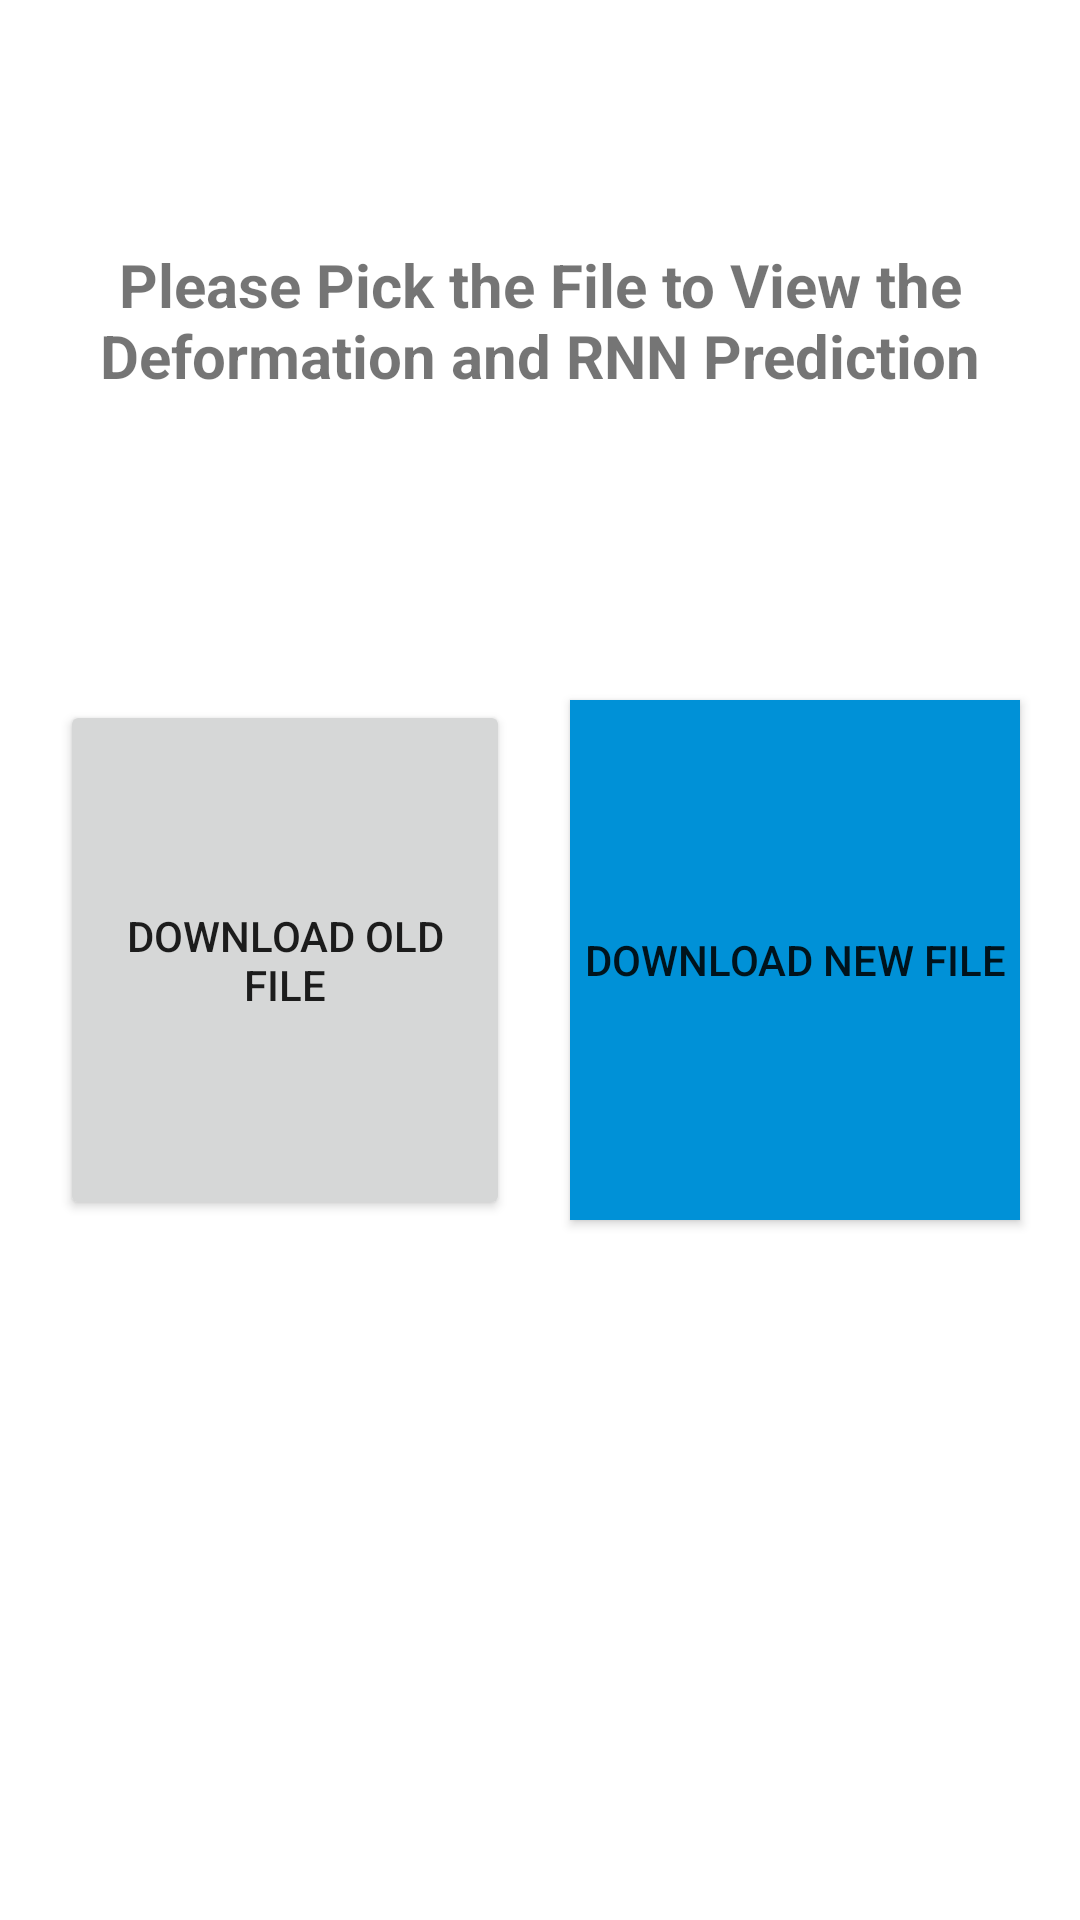

Layout XML and referenced resources for this Android screen:
<!-- AndroidManifest.xml: application theme Theme.Mining -->
<!-- res/layout/activity_choose_file.xml -->
<LinearLayout xmlns:android="http://schemas.android.com/apk/res/android"
    android:layout_width="fill_parent"
    android:layout_height="fill_parent"
    android:orientation="vertical" >

    <LinearLayout
        android:id="@+id/ll1"
        android:layout_width="match_parent"
        android:layout_height="match_parent"
        android:orientation="vertical"
        android:layout_weight="1" >

        <TextView
            android:layout_width="match_parent"
            android:layout_weight="1"
            android:layout_gravity="center_vertical|center_horizontal|center"
            android:gravity="center|center_horizontal|center_vertical"
            android:textSize="20sp"
            android:textStyle="bold"
            android:layout_height="match_parent"
            android:text="Please Pick the File to View the Deformation and RNN Prediction">

        </TextView>
    </LinearLayout>

    <LinearLayout
        android:id="@+id/ll2"
        android:layout_width="match_parent"
        android:orientation="horizontal"
        android:layout_height="match_parent"
        android:gravity="center|center_vertical|center_horizontal"
        android:layout_weight="1" >

        <LinearLayout

            android:layout_width="match_parent"
            android:orientation="horizontal"
            android:padding="10dp"
            android:layout_height="match_parent" >

            <Button
                android:id="@+id/old"
                android:layout_width="fill_parent"
                android:layout_height="fill_parent"
                android:layout_weight="1"
                android:layout_margin="10sp"
                android:text="Download Old File">

            </Button>

            <Button
                android:id="@+id/n"
                android:layout_width="fill_parent"
                android:layout_weight="1"
                android:layout_margin="10sp"
                android:background="@color/blue"
                android:layout_height="fill_parent"
                android:text="Download New File">

            </Button>



        </LinearLayout>

    </LinearLayout>

    <LinearLayout
        android:id="@+id/ll3"
        android:layout_width="match_parent"
        android:orientation="vertical"
        android:layout_height="match_parent"
        android:layout_weight="1" >
    </LinearLayout>

</LinearLayout>
<!-- resources referenced by this layout -->
<resources>
  <color name="blue">#0091D7</color>
  <style name="Theme.Mining" parent="Theme.MaterialComponents.DayNight.DarkActionBar">
          
          <item name="colorPrimary">@color/purple_500</item>
          <item name="colorPrimaryVariant">@color/purple_700</item>
          <item name="colorOnPrimary">@color/white</item>
          
          <item name="colorSecondary">@color/teal_200</item>
          <item name="colorSecondaryVariant">@color/teal_700</item>
          <item name="colorOnSecondary">@color/black</item>
          
          <item name="android:statusBarColor">?attr/colorPrimaryVariant</item>
          
      </style>
  <color name="purple_500">#FF6200EE</color>
  <color name="purple_700">#FF3700B3</color>
  <color name="white">#FFFFFFFF</color>
  <color name="teal_200">#FF03DAC5</color>
  <color name="teal_700">#FF018786</color>
  <color name="black">#FF000000</color>
</resources>
